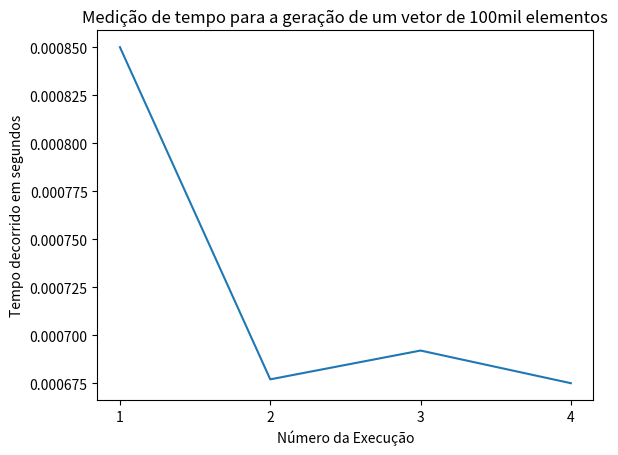

Write the Python code that produced this figure.
import matplotlib.pyplot as plt
import matplotlib.ticker as ticker

fig, ax = plt.subplots()
ax.plot([1, 2, 3, 4], [0.000850, 0.000677, 0.000692, 0.000675 ])

ax.set_title("Medição de tempo para a geração de um vetor de 100mil elementos")

ax.set_xlabel("Número da Execução")
ax.set_ylabel("Tempo decorrido em segundos")
ax.xaxis.set_major_locator(ticker.MaxNLocator(integer=True))

plt.savefig("grafico_100mil.png", dpi=300, bbox_inches="tight")
